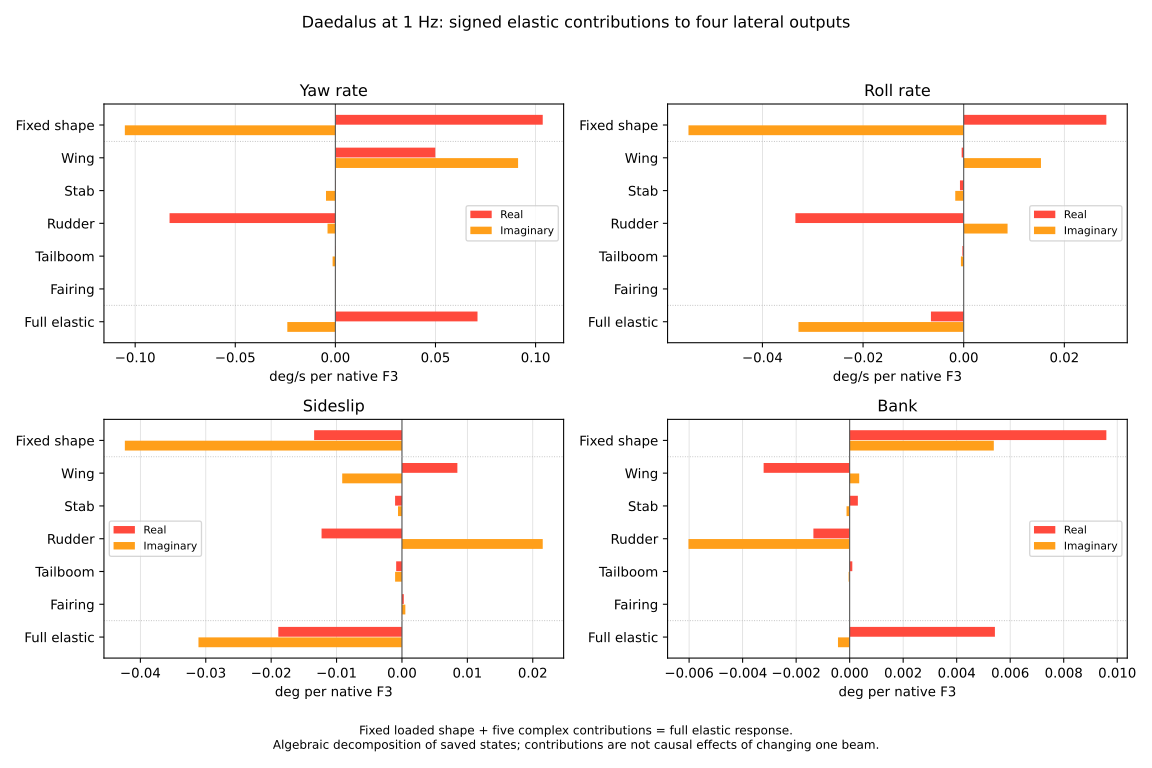

The data file committed next to this chart (first rows):
frequency_Hz, channel, component, real_native, imag_native, magnitude_native, real_display, imag_display, magnitude_display, display_unit
0.1, yaw_rate, Fixed loaded shape, 0.002224, 0.0005864, 0.0023, 0.1274, 0.0336, 0.1318, deg/s/native F3
0.1, yaw_rate, Wing, 2.541936392165582e-05, 0.0001034, 0.0001065, 0.001456, 0.005923, 0.0061, deg/s/native F3
0.1, yaw_rate, Stab, -6.848818652973534e-06, -2.1574909872976954e-06, 7.180604730911526e-06, -0.0003924, -0.0001236, 0.0004114, deg/s/native F3
0.1, yaw_rate, Rudder, -0.0001811, -0.000176, 0.0002525, -0.01038, -0.01008, 0.01447, deg/s/native F3
0.1, yaw_rate, Tailboom, -7.58089651829582e-07, 7.380085924598093e-07, 1.0579965041320343e-06, -4.343533754237707e-05, 4.228477759233746e-05, 6.061873442636093e-05, deg/s/native F3
0.1, yaw_rate, Fairing, 3.057885033003931e-07, 3.3356964255438165e-08, 3.076024964382329e-07, 1.7520390662734768e-05, 1.911213269205353e-06, 1.7624324813598682e-05, deg/s/native F3
0.1, yaw_rate, Full elastic, 0.002061, 0.0005125, 0.002124, 0.1181, 0.02936, 0.1217, deg/s/native F3
0.1, roll_rate, Fixed loaded shape, 0.001804, -0.0003352, 0.001835, 0.1034, -0.0192, 0.1051, deg/s/native F3
0.1, roll_rate, Wing, -2.293120072907443e-05, 1.2646454218327708e-05, 2.618726352968867e-05, -0.001314, 0.0007246, 0.0015, deg/s/native F3
0.1, roll_rate, Stab, -9.617253609274907e-06, 2.3148906317541347e-06, 9.891930328408822e-06, -0.000551, 0.0001326, 0.0005668, deg/s/native F3
0.1, roll_rate, Rudder, -0.0001912, -6.5051031237996e-05, 0.000202, -0.01096, -0.003727, 0.01157, deg/s/native F3
0.1, roll_rate, Tailboom, -4.4622188558860446e-07, -2.1408993898879984e-07, 4.949226941194732e-07, -2.5566630770596527e-05, -1.2266449940271523e-05, 2.835698155829002e-05, deg/s/native F3
0.1, roll_rate, Fairing, 7.180704507975459e-08, 6.737976108407357e-08, 9.84697107075711e-08, 4.114240622375582e-06, 3.860575934717244e-06, 5.641898833417995e-06, deg/s/native F3
0.1, roll_rate, Full elastic, 0.00158, -0.0003854, 0.001626, 0.09052, -0.02208, 0.09317, deg/s/native F3
0.1, sideslip, Fixed loaded shape, 0.009324, -0.004531, 0.01037, 0.5342, -0.2596, 0.594, deg/native F3
0.1, sideslip, Wing, 7.259590216284461e-05, -8.681499779254734e-05, 0.0001132, 0.004159, -0.004974, 0.006484, deg/native F3
0.1, sideslip, Stab, -4.5985433560613234e-05, 2.8761992224084062e-05, 5.423939800971104e-05, -0.002635, 0.001648, 0.003108, deg/native F3
0.1, sideslip, Rudder, -0.001137, -6.697435732367892e-05, 0.001139, -0.06513, -0.003837, 0.06524, deg/native F3
0.1, sideslip, Tailboom, 1.4658883126299208e-06, -3.1907506839303064e-06, 3.5113698854018094e-06, 8.398921355124823e-05, -0.0001828, 0.0002012, deg/native F3
0.1, sideslip, Fairing, -9.149889045256789e-07, 1.4011300277031398e-08, 9.150961763336983e-07, -5.2425002530620035e-05, 8.027883713643803e-07, 5.243114875248028e-05, deg/native F3
0.1, sideslip, Full elastic, 0.008214, -0.00466, 0.009444, 0.4707, -0.267, 0.5411, deg/native F3
0.1, bank, Fixed loaded shape, 0.0004839, 0.003059, 0.003097, 0.02773, 0.1753, 0.1774, deg/native F3
0.1, bank, Wing, -2.886444805661275e-05, -3.434791875151558e-05, 4.4865754024351487e-05, -0.001654, -0.001968, 0.002571, deg/native F3
0.1, bank, Stab, -3.501924529499295e-06, -1.58851259736535e-05, 1.6266551650830915e-05, -0.0002006, -0.0009102, 0.000932, deg/native F3
0.1, bank, Rudder, 0.0001184, -0.0003196, 0.0003409, 0.006784, -0.01831, 0.01953, deg/native F3
0.1, bank, Tailboom, 2.783648594646207e-07, -7.742512204292801e-07, 8.227708960099328e-07, 1.5949131612075055e-05, -4.436132721345093e-05, 4.714129984756629e-05, deg/native F3
0.1, bank, Fairing, -1.1005730741581471e-07, 1.4012698678731413e-07, 1.7818019907304866e-07, -6.30581921950004e-06, 8.02868493879855e-06, 1.020897339968651e-05, deg/native F3
0.1, bank, Full elastic, 0.0005701, 0.002689, 0.002748, 0.03266, 0.154, 0.1575, deg/native F3
1.0, yaw_rate, Fixed loaded shape, 0.001808, -0.001835, 0.002576, 0.1036, -0.1052, 0.1476, deg/s/native F3
1.0, yaw_rate, Wing, 0.0008711, 0.001593, 0.001815, 0.04991, 0.09126, 0.104, deg/s/native F3
1.0, yaw_rate, Stab, 3.348353374212725e-06, -8.172985377478071e-05, 8.179841360543392e-05, 0.0001918, -0.004683, 0.004687, deg/s/native F3
1.0, yaw_rate, Rudder, -0.001445, -6.844168067464342e-05, 0.001447, -0.08282, -0.003921, 0.08291, deg/s/native F3
1.0, yaw_rate, Tailboom, 3.961037850125545e-06, -2.4134834353967575e-05, 2.4457719643163396e-05, 0.000227, -0.001383, 0.001401, deg/s/native F3
1.0, yaw_rate, Fairing, -1.5647289051137766e-06, -2.164714489035894e-06, 2.6710232806062343e-06, -8.965236234514566e-05, -0.000124, 0.000153, deg/s/native F3
1.0, yaw_rate, Full elastic, 0.001239, -0.0004189, 0.001308, 0.07099, -0.024, 0.07494, deg/s/native F3
1.0, roll_rate, Fixed loaded shape, 0.0004948, -0.0009546, 0.001075, 0.02835, -0.0547, 0.06161, deg/s/native F3
1.0, roll_rate, Wing, -7.037593702835152e-06, 0.000268, 0.0002681, -0.0004032, 0.01535, 0.01536, deg/s/native F3
1.0, roll_rate, Stab, -1.294558920723671e-05, -2.9294932776483655e-05, 3.202782175392544e-05, -0.0007417, -0.001678, 0.001835, deg/s/native F3
1.0, roll_rate, Rudder, -0.0005838, 0.0001522, 0.0006033, -0.03345, 0.008719, 0.03457, deg/s/native F3
1.0, roll_rate, Tailboom, -4.499762774471576e-06, -9.644783532286032e-06, 1.0642824550427201e-05, -0.0002578, -0.0005526, 0.0006098, deg/s/native F3
1.0, roll_rate, Fairing, -1.9189208787105563e-07, 3.058515479502602e-07, 3.6106473487600984e-07, -1.0994606756965021e-05, 1.7524002855093034e-05, 2.0687485439405386e-05, deg/s/native F3
1.0, roll_rate, Full elastic, -0.0001137, -0.0005731, 0.0005842, -0.006512, -0.03284, 0.03347, deg/s/native F3
1.0, sideslip, Fixed loaded shape, -0.0002344, -0.0007396, 0.0007758, -0.01343, -0.04237, 0.04445, deg/native F3
1.0, sideslip, Wing, 0.0001479, -0.0001595, 0.0002175, 0.008474, -0.009136, 0.01246, deg/native F3
1.0, sideslip, Stab, -1.8338782342958072e-05, -1.052621458540262e-05, 2.1145026160313294e-05, -0.001051, -0.0006031, 0.001212, deg/native F3
1.0, sideslip, Rudder, -0.0002146, 0.0003757, 0.0004326, -0.01229, 0.02153, 0.02479, deg/native F3
1.0, sideslip, Tailboom, -1.5448047771866322e-05, -1.8275907597711816e-05, 2.393012700513653e-05, -0.0008851, -0.001047, 0.001371, deg/native F3
1.0, sideslip, Fairing, 4.87219914783431e-06, 9.036127025354209e-06, 1.0265959095695544e-05, 0.0002792, 0.0005177, 0.0005882, deg/native F3
1.0, sideslip, Full elastic, -0.00033, -0.0005431, 0.0006355, -0.01891, -0.03112, 0.03641, deg/native F3
1.0, bank, Fixed loaded shape, 0.0001674, 9.402991151628052e-05, 0.000192, 0.009594, 0.005388, 0.011, deg/native F3
1.0, bank, Wing, -5.6113027772577996e-05, 6.241315578762224e-06, 5.6459063984092136e-05, -0.003215, 0.0003576, 0.003235, deg/native F3
1.0, bank, Stab, 5.353141679737211e-06, -2.032058334951354e-06, 5.725852505957955e-06, 0.0003067, -0.0001164, 0.0003281, deg/native F3
1.0, bank, Rudder, -2.364086122521855e-05, -0.0001051, 0.0001078, -0.001355, -0.006024, 0.006174, deg/native F3
1.0, bank, Tailboom, 1.7389811511582322e-06, -6.82684359624756e-07, 1.8681845141633826e-06, 9.963628061416815e-05, -3.911493254608982e-05, 0.000107, deg/native F3
1.0, bank, Fairing, -3.038351237097378e-08, -4.376434847254758e-08, 5.3277349983118475e-08, -1.740847025640323e-06, -2.507512460616787e-06, 3.0525672976740765e-06, deg/native F3
1.0, bank, Full elastic, 9.474993505318592e-05, -7.617246226155142e-06, 9.505562914763556e-05, 0.005429, -0.0004364, 0.005446, deg/native F3
1.096, yaw_rate, Fixed loaded shape, 0.001652, -0.00185, 0.00248, 0.09467, -0.106, 0.1421, deg/s/native F3
1.096, yaw_rate, Wing, 0.001126, 0.001648, 0.001996, 0.0645, 0.09441, 0.1143, deg/s/native F3
1.096, yaw_rate, Stab, -9.636839611506914e-06, -9.460369254558306e-05, 9.509325591732106e-05, -0.0005522, -0.00542, 0.005448, deg/s/native F3
1.096, yaw_rate, Rudder, -0.00152, 5.967765757353908e-05, 0.001522, -0.08711, 0.003419, 0.08718, deg/s/native F3
... 136 more rows
